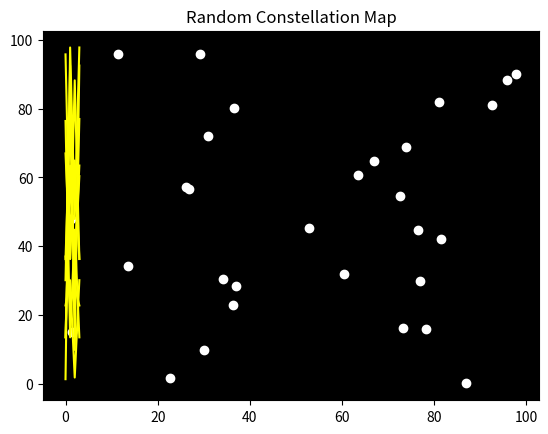

Write Python code to recreate this figure.
import matplotlib.pyplot as plt
import numpy as np

stars_x = np.random.rand(30) * 100
stars_y = np.random.rand(30) * 100

plt.scatter(stars_x, stars_y, color="white")
for i in range(10):
  a, b = np.random.randint(0, 30, 2)
  plt.plot([stars_x[a], stars_x[b], stars_y[a], stars_x[b]], color="yellow")

  plt.gca().set_facecolor("black")
  plt.title("Random Constellation Map")
  plt.show()
